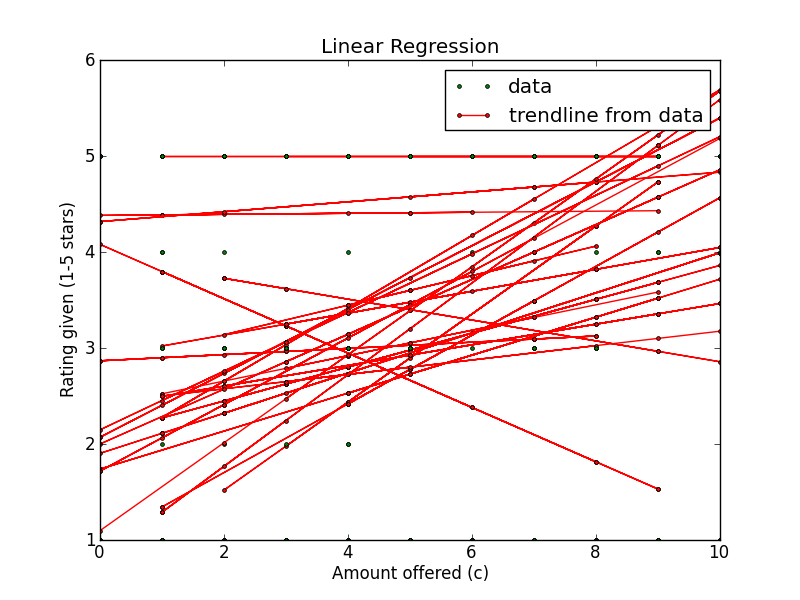

Values plotted in this chart, from the file beside it:
Amount offered, Rating Left, Accepted offer?, Turker ID
3, 3, True, A4SSXQQLN0OPO
3, 3, True, A7LJ0YZRO7GXP
9, 5, True, A4SSXQQLN0OPO
4, 5, True, A7LJ0YZRO7GXP
10, 5, True, A4SSXQQLN0OPO
1, 3, True, A4SSXQQLN0OPO
3, 3, False, A7LJ0YZRO7GXP
2, 3, False, A7LJ0YZRO7GXP
0, 1, False, A7LJ0YZRO7GXP
6, 3, True, A4SSXQQLN0OPO
